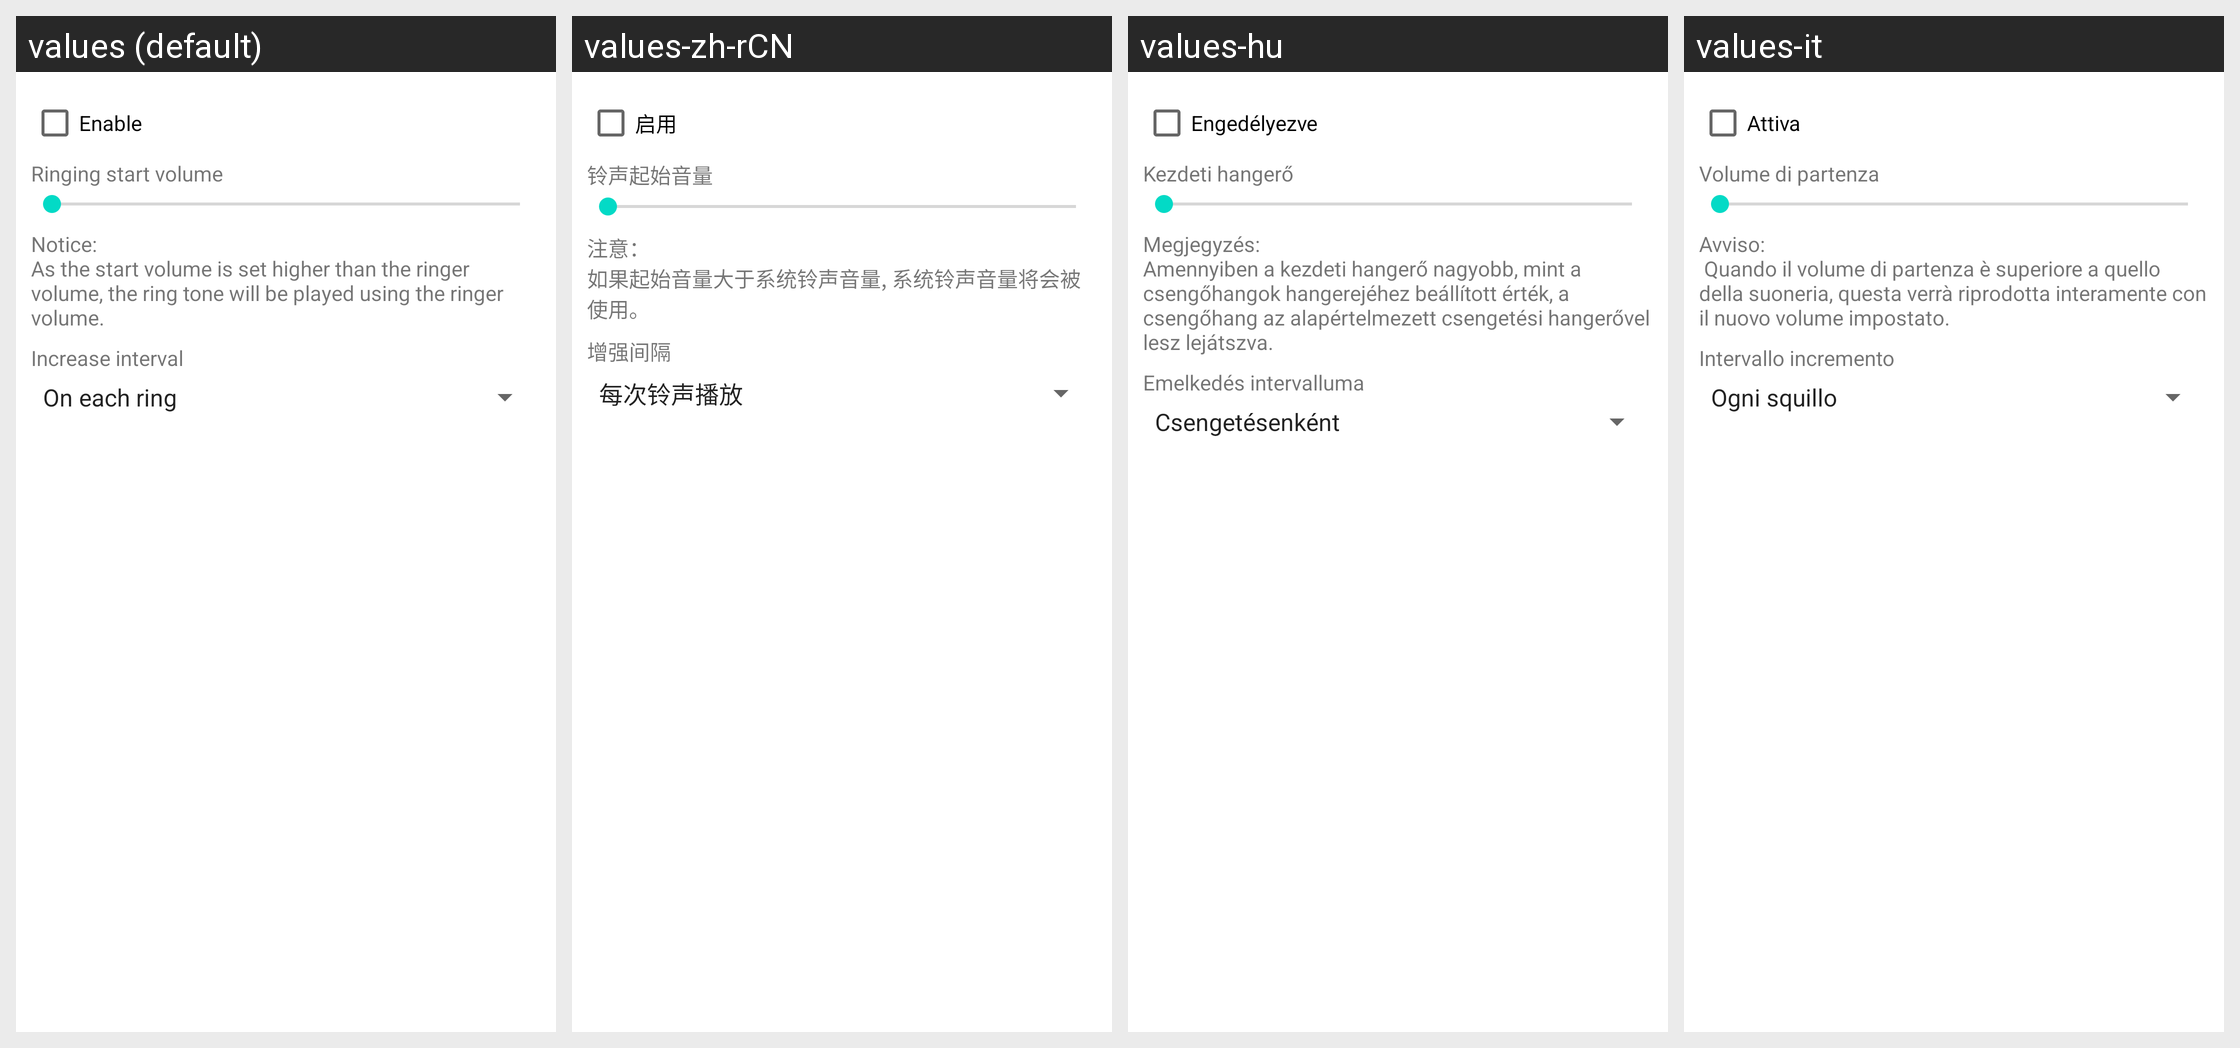

Locale-by-locale string values for the Android screen shown in this grid:
Android screen res/layout/preference_dialog_increasing_ring.xml rendered under 4 locales, left to right: values (default), values-zh-rCN, values-hu, values-it. Device: Nexus 5 (rendered at 1080×1920; each locale shown at half size, 540×960, under a caption strip naming it); theme Theme.MaterialComponents.DayNight.NoActionBar.
Other locales in the repository, not shown: values-de, values-el, values-es, values-fi, values-fr, values-ja, values-pl.
Strings drawn on this screen, with the default value and each locale's value (text and hints the layout hard-codes, and strings that could not be matched under every locale, appear in the picture but are not listed):

checkbox_increasing_ring
  values: Enable
  values-zh-rCN: 启用
  values-hu: Engedélyezve
  values-it: Attiva

increasing_ring_min_volume_title
  values: Ringing start volume
  values-zh-rCN: 铃声起始音量
  values-hu: Kezdeti hangerő
  values-it: Volume di partenza

increasing_ring_volume_notice
  values: Notice:
      As the start volume is set higher than the ringer volume, the ring tone will be played using the ringer volume.
  values-zh-rCN: 注意：
      如果起始音量大于系统铃声音量, 系统铃声音量将会被使用。
  values-hu: Megjegyzés:
      Amennyiben a kezdeti hangerő nagyobb, mint a csengőhangok hangerejéhez beállított érték, a csengőhang az alapértelmezett csengetési hangerővel lesz lejátszva.
  values-it: Avviso:
       Quando il volume di partenza è superiore a quello della suoneria, questa verrà riprodotta interamente con il nuovo volume impostato.

increasing_ring_interval_title
  values: Increase interval
  values-zh-rCN: 增强间隔
  values-hu: Emelkedés intervalluma
  values-it: Intervallo incremento
